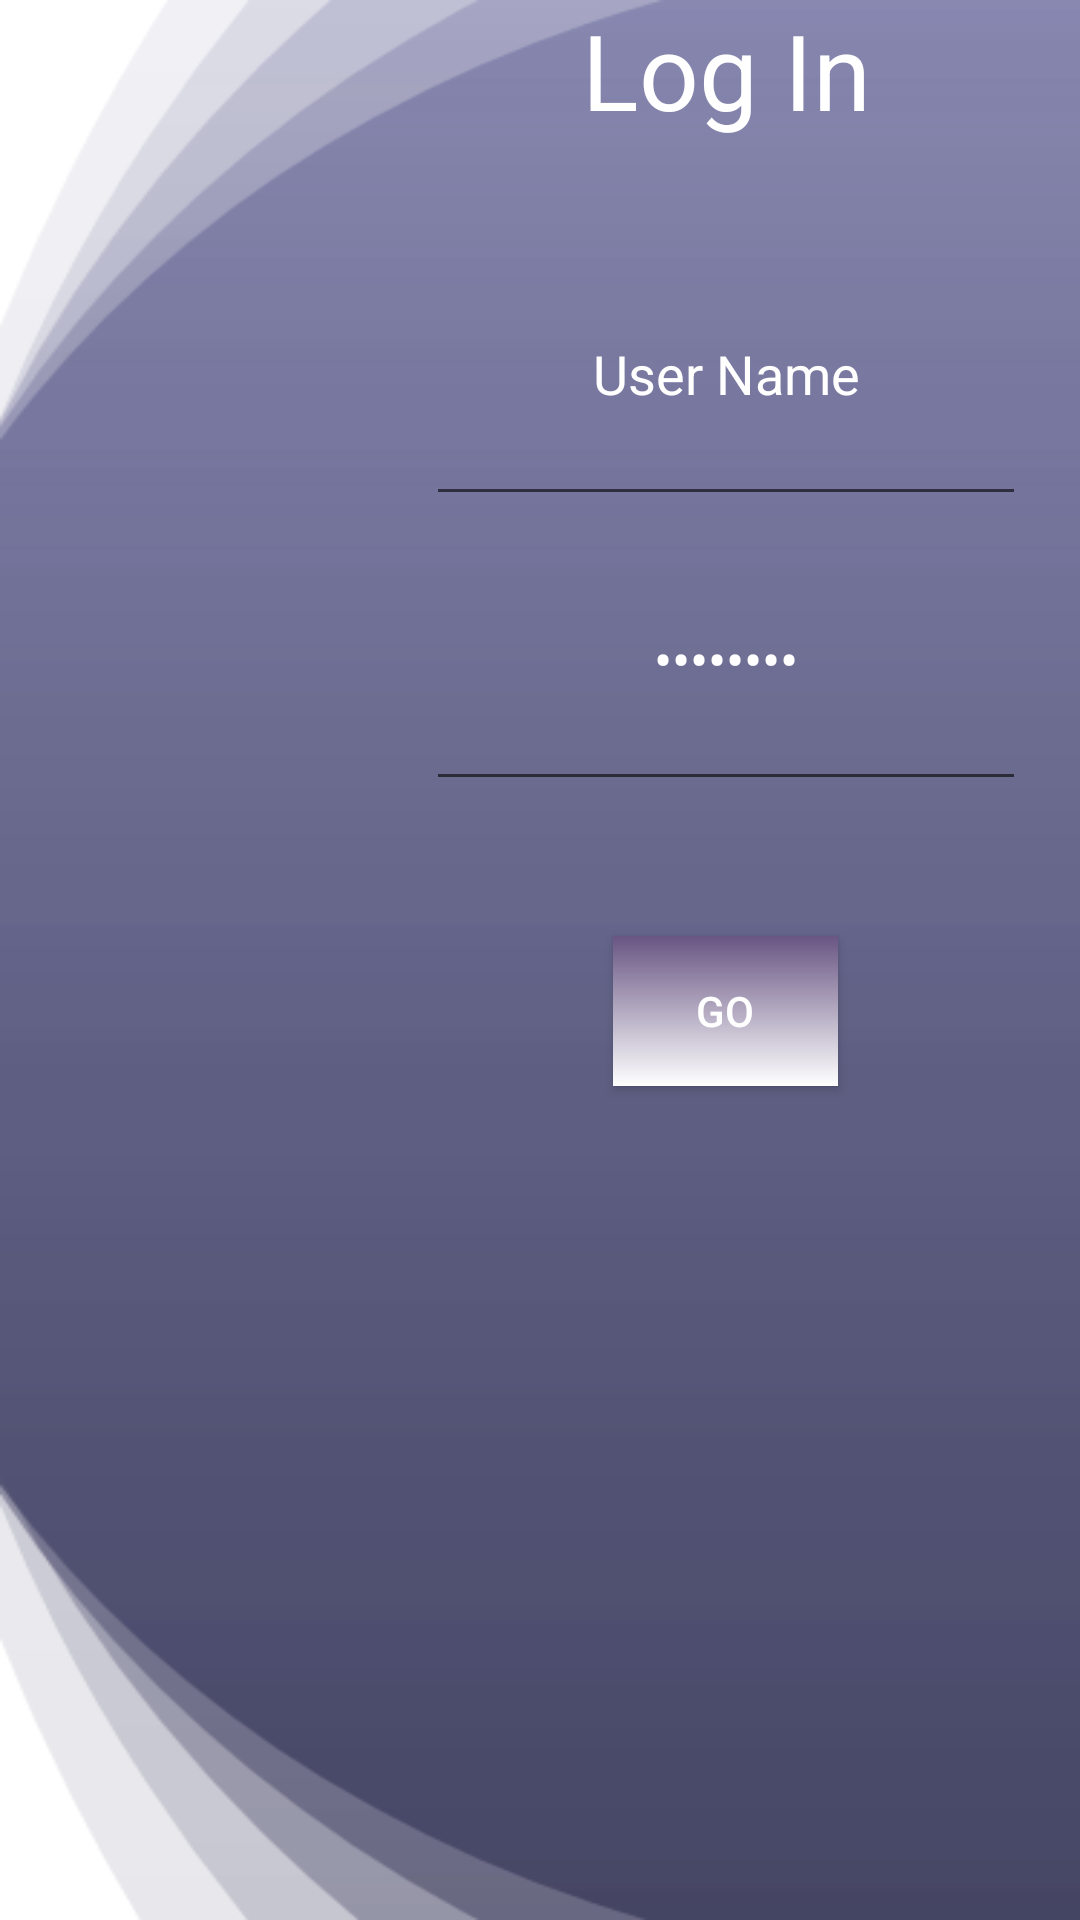

Here is an Android app screen rendered from its layout file. Give the layout XML and the strings, colors and styles it references.
<!-- AndroidManifest.xml: application theme Theme.Loglog -->
<!-- res/layout/activity_main.xml -->
<?xml version="1.0" encoding="utf-8"?>
<androidx.constraintlayout.widget.ConstraintLayout xmlns:android="http://schemas.android.com/apk/res/android"
    xmlns:app="http://schemas.android.com/apk/res-auto"
    xmlns:tools="http://schemas.android.com/tools"
    android:layout_width="match_parent"
    android:layout_height="match_parent"
    android:background="@drawable/fondo"
    tools:context=".MainActivity" >

    <LinearLayout
        android:layout_width="484dp"
        android:layout_height="395dp"
        android:orientation="vertical"
        tools:layout_editor_absoluteX="0dp"
        tools:layout_editor_absoluteY="214dp"
        tools:ignore="MissingConstraints">

        <TextView
            android:id="@+id/textView2"
            android:layout_width="match_parent"
            android:layout_height="77dp"
            android:text="@string/tittle"
            android:textAlignment="center"
            android:textColor="@color/white"
            android:textSize="@dimen/titulos" />

        <EditText
            android:id="@+id/editTextTextPersonName"
            android:layout_width="200dp"
            android:layout_height="95dp"
            android:layout_gravity="center"
            android:ems="10"
            android:inputType="textPersonName"
            android:padding="20dp"
            android:text="@string/UserName"
            android:textAlignment="center"
            android:textColor="@color/white" />

        <EditText
            android:id="@+id/editTextTextPassword"
            android:layout_width="200dp"
            android:layout_height="95dp"
            android:layout_gravity="center"
            android:ems="10"
            android:inputType="textPassword"
            android:padding="20dp"
            android:text="@string/Password"
            android:textAlignment="center"
            android:textColor="@color/white" />

        <TextView
            android:id="@+id/textView3"
            android:layout_width="match_parent"
            android:layout_height="45dp" />

        <Button
            android:id="@+id/button6"
            android:layout_width="75dp"
            android:layout_height="50dp"
            android:layout_gravity="center"
            android:background="@drawable/degradado"
            android:text="@string/Go"
            android:textColor="@color/white" />

    </LinearLayout>
</androidx.constraintlayout.widget.ConstraintLayout>
<!-- resources referenced by this layout -->
<resources>
  <color name="white">#FFFFFFFF</color>
  <dimen name="titulos">35sp</dimen>
  <!-- drawable degradado (drawable) -->
  <?xml version="1.0" encoding="utf-8"?>
  <shape xmlns:android="http://schemas.android.com/apk/res/android" android:shape="rectangle">
      <gradient
          android:angle="270"
          android:startColor="@color/purple_500"
          android:endColor="#FFFFFF"
          android:type="linear"
          />
  </shape>
  <!-- drawable fondo: png bitmap (drawable, 24666 bytes) -->
  <string name="Go">Go</string>
  <string name="Password">Password</string>
  <string name="UserName">User Name</string>
  <string name="tittle">Log In</string>
  <style name="Theme.Loglog" parent="Theme.MaterialComponents.DayNight.DarkActionBar">
          
          <item name="colorPrimary">@color/purple_500</item>
          <item name="colorPrimaryVariant">@color/purple_700</item>
          <item name="colorOnPrimary">@color/white</item>
          
          <item name="colorSecondary">@color/teal_200</item>
          <item name="colorSecondaryVariant">@color/teal_700</item>
          <item name="colorOnSecondary">@color/black</item>
          
          <item name="android:statusBarColor" tools:targetApi="l">?attr/colorPrimaryVariant</item>
          
      </style>
  <color name="purple_500">#685583</color>
  <color name="purple_700">#FF3700B3</color>
  <color name="teal_200">#FF03DAC5</color>
  <color name="teal_700">#FF018786</color>
  <color name="black">#FF000000</color>
</resources>
